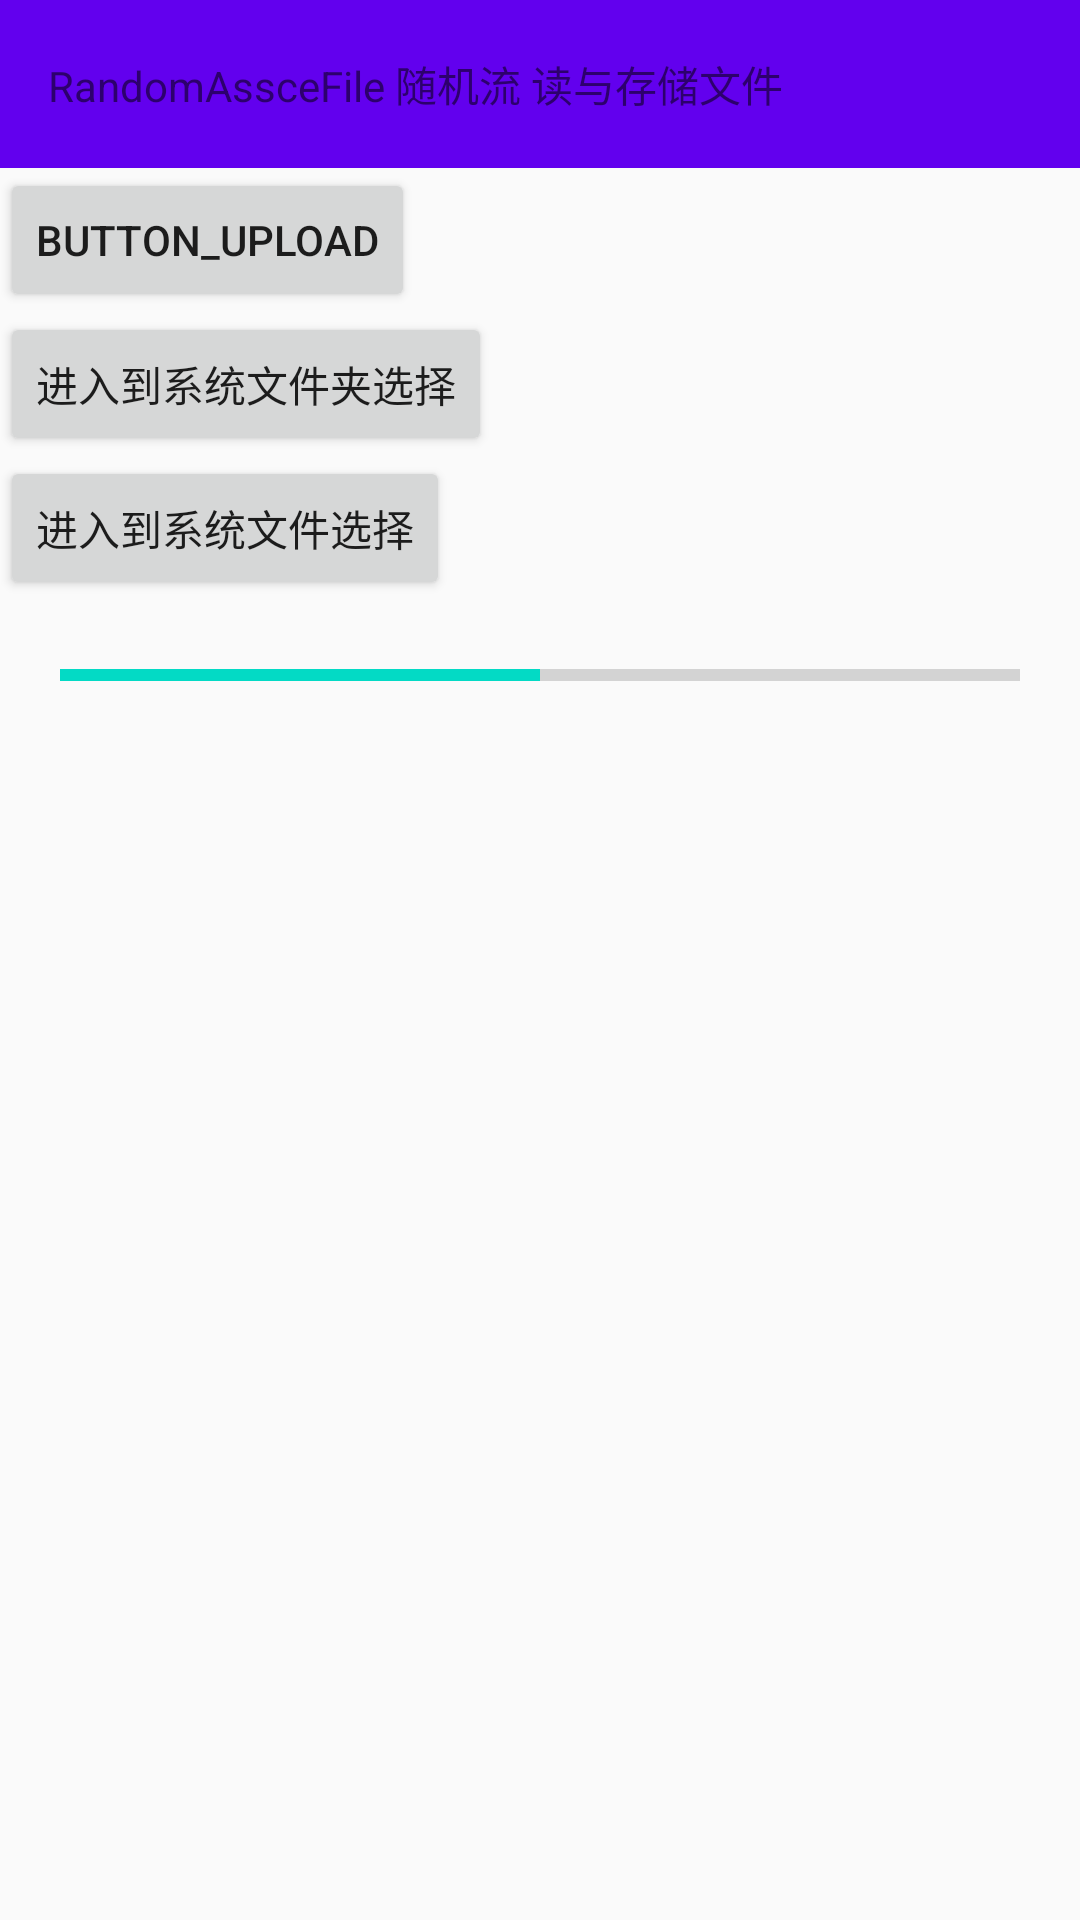

Here is an Android app screen rendered from its layout file. Give the layout XML and the strings, colors and styles it references.
<!-- AndroidManifest.xml: application theme AppTheme_Notitle -->
<!-- res/layout/activity_mvpsimple02.xml -->
<?xml version="1.0" encoding="utf-8"?>
<LinearLayout xmlns:android="http://schemas.android.com/apk/res/android"
    xmlns:tools="http://schemas.android.com/tools"
    android:id="@+id/activity_mvpsimple02"
    android:layout_width="match_parent"
    android:layout_height="match_parent"
    android:orientation="vertical"
    tools:context="com.dxtest.mvpdemo03.mvpeg02.MVPSimple02Activity">

    <android.support.v7.widget.Toolbar
        android:id="@+id/sa2_toobar"
        android:layout_width="match_parent"
        android:layout_height="wrap_content"
        android:background="?attr/colorPrimary"
        android:paddingLeft="10dp"
        android:paddingRight="10dp">

        <TextView
            android:id="@+id/sa1_title"
            android:layout_width="wrap_content"
            android:layout_height="wrap_content"
            android:text="RandomAssceFile 随机流 读与存储文件" />
    </android.support.v7.widget.Toolbar>

    <Button
        android:id="@+id/button_upload"
        android:layout_width="wrap_content"
        android:layout_height="wrap_content"
        android:onClick="onClick"
        android:text="button_upload" />
    <Button
        android:id="@+id/button_jump_category"
        android:layout_width="wrap_content"
        android:layout_height="wrap_content"
        android:onClick="onClick"
        android:text="进入到系统文件夹选择" />
    <Button
        android:id="@+id/button_jump_category_file"
        android:layout_width="wrap_content"
        android:layout_height="wrap_content"
        android:onClick="onClick"
        android:text="进入到系统文件选择" />

    <ProgressBar
        android:id="@+id/sa2_progressBar"
        android:paddingLeft="20dp"
        android:paddingRight="20dp"
        android:layout_width="match_parent"
        android:layout_height="50dp"
        android:focusable="false"
        android:max="100"
        android:progress="50"
        style="@style/Widget.AppCompat.ProgressBar.Horizontal"
        android:indeterminate="false"
        android:indeterminateTint="@color/colorPrimaryDark" />

</LinearLayout>
<!-- resources referenced by this layout -->
<resources>
  <style name="AppTheme_Notitle" parent="Theme.AppCompat.Light.NoActionBar">
          
          <item name="colorPrimary">@color/colorPrimary</item>
          <item name="colorPrimaryDark">@color/colorPrimaryDark</item>
          <item name="colorAccent">@color/colorAccent</item>
      </style>
  <!-- not gathered from this repository: default colours our renderer supplied (Android Studio template values) -->
  <color name="colorPrimary">#FF6200EE</color>
  <color name="colorPrimaryDark">#FF3700B3</color>
  <color name="colorAccent">#FF03DAC5</color>
</resources>
